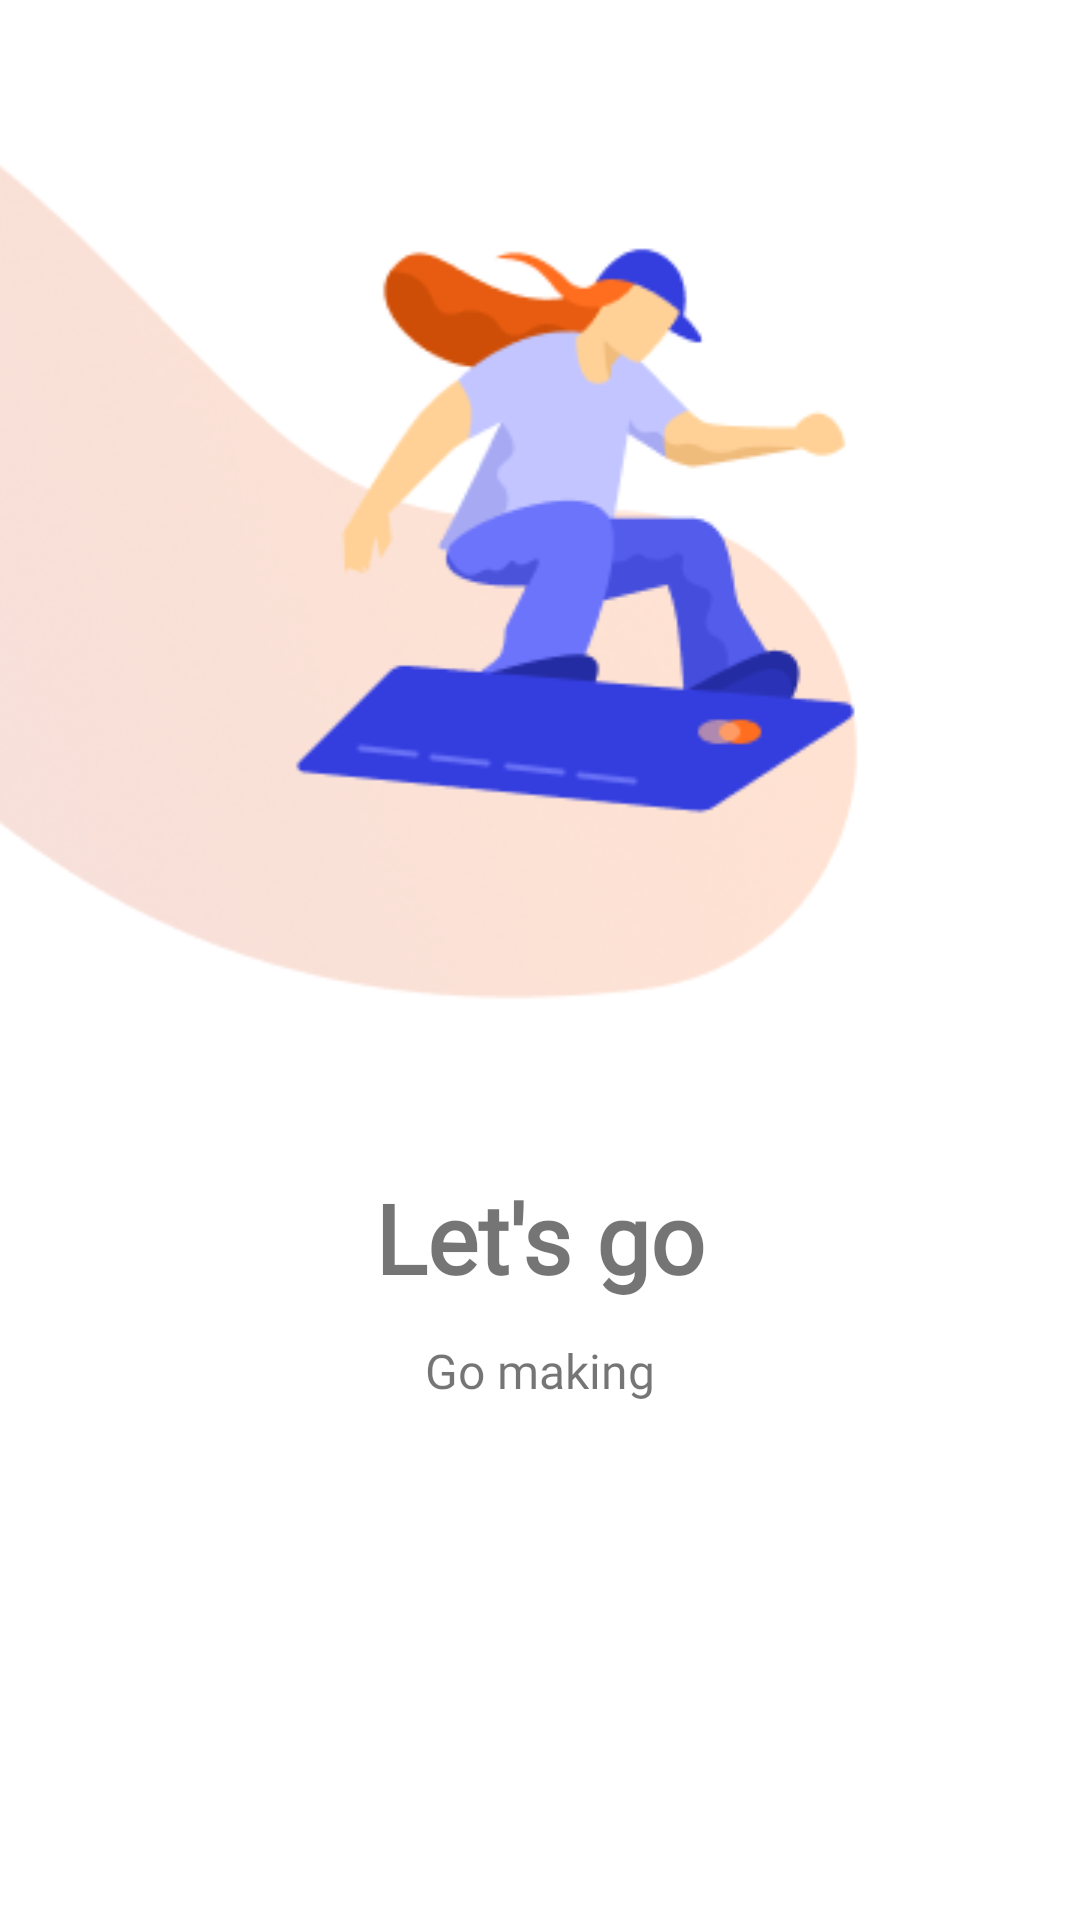

Write the Android layout XML for this screen, with the resource values it uses.
<!-- AndroidManifest.xml: application theme Theme.Usahaq_Skripsi -->
<!-- res/layout/fragment_lets_go.xml -->
<?xml version="1.0" encoding="utf-8"?>
<androidx.constraintlayout.widget.ConstraintLayout xmlns:android="http://schemas.android.com/apk/res/android"
    xmlns:app="http://schemas.android.com/apk/res-auto"
    xmlns:tools="http://schemas.android.com/tools"
    android:layout_width="match_parent"
    android:layout_height="match_parent"
    tools:context="com.example.usahaq_skripsi.ui.intro.fragmentAppIntro.LetsGo">">

    
    <ImageView
        android:id="@+id/iv_stockeverything"
        android:layout_width="wrap_content"
        android:layout_height="wrap_content"
        android:layout_marginEnd="92dp"
        android:contentDescription="@string/image_stock_everything"
        android:src="@drawable/letsgo"
        app:layout_constraintEnd_toEndOf="parent"
        app:layout_constraintStart_toStartOf="parent"
        app:layout_constraintTop_toTopOf="parent" />

    <TextView
        android:id="@+id/tv_stockeverything"
        android:layout_width="match_parent"
        android:layout_height="wrap_content"
        android:layout_marginTop="48dp"
        android:fontFamily="@font/rubik_light"
        android:gravity="center"
        android:text="@string/let_s_go"
        android:textSize="32sp"
        android:textStyle="bold"
        app:layout_constraintTop_toBottomOf="@id/iv_stockeverything"/>

    <TextView
        android:layout_width="wrap_content"
        android:layout_height="wrap_content"
        android:layout_marginLeft="64dp"
        android:layout_marginTop="12dp"
        android:layout_marginRight="64dp"
        android:fontFamily="@font/rubik_light"
        android:gravity="center"
        android:maxLines="2"
        android:text="@string/lets_go_text"
        android:textSize="16sp"
        app:layout_constraintEnd_toEndOf="parent"
        app:layout_constraintStart_toStartOf="parent"
        app:layout_constraintTop_toBottomOf="@id/tv_stockeverything" />


</androidx.constraintlayout.widget.ConstraintLayout>
<!-- resources referenced by this layout -->
<resources>
  <!-- drawable letsgo: png bitmap (drawable, 56728 bytes) -->
  <string name="image_stock_everything">image stock everything</string>
  <string name="let_s_go">Let\'s go</string>
  <string name="lets_go_text">Go making</string>
  <style name="Theme.Usahaq_Skripsi" parent="Theme.MaterialComponents.DayNight.NoActionBar">
          
          <item name="colorPrimary">@color/purple_500</item>
          <item name="colorPrimaryVariant">@color/purple_700</item>
          <item name="colorOnPrimary">@color/white</item>
          
          <item name="colorSecondary">@color/teal_200</item>
          <item name="colorSecondaryVariant">@color/teal_700</item>
          <item name="colorOnSecondary">@color/black</item>
          
          <item name="android:statusBarColor" tools:targetApi="l">?attr/colorPrimaryVariant</item>
          
      </style>
  <color name="purple_500">#FF6200EE</color>
  <color name="purple_700">#FF3700B3</color>
  <color name="white">#FFFFFFFF</color>
  <color name="teal_200">#FF03DAC5</color>
  <color name="teal_700">#FF018786</color>
  <color name="black">#FF000000</color>
</resources>
